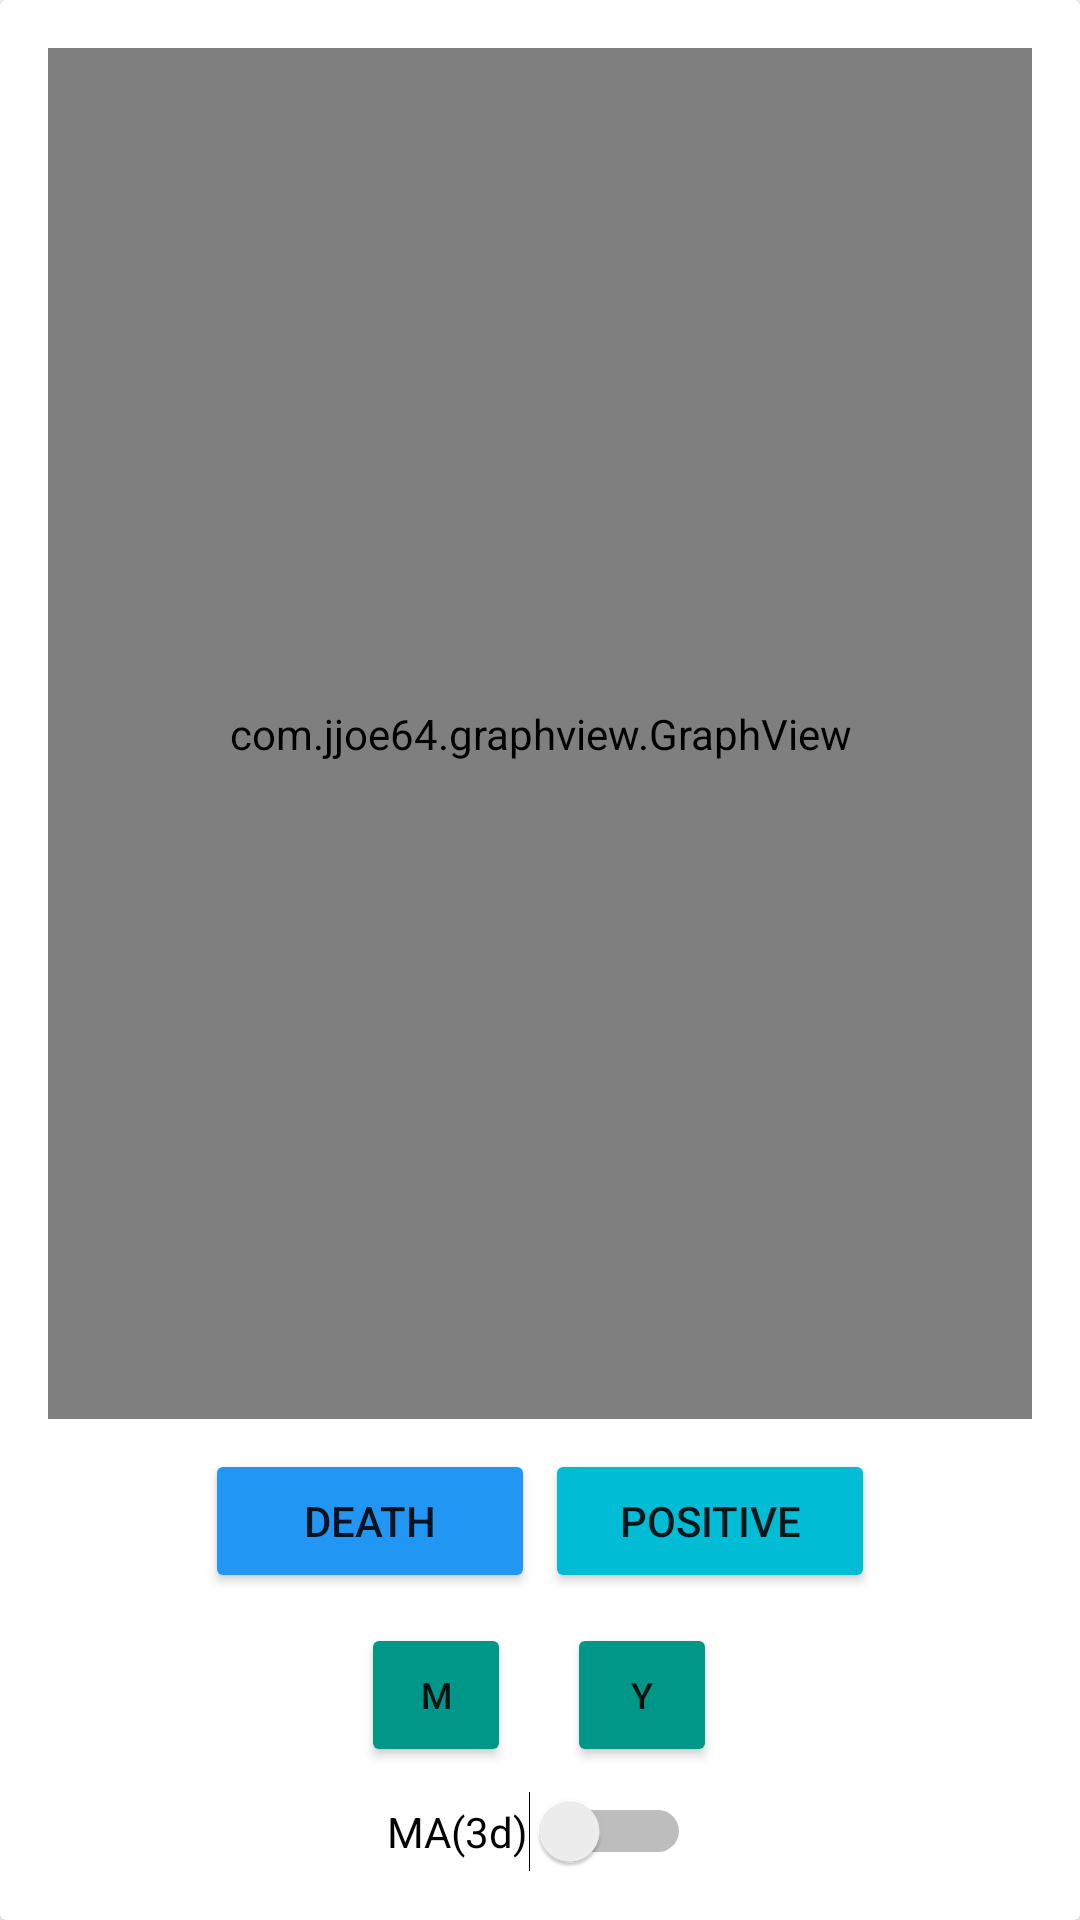

Layout XML and referenced resources for this Android screen:
<!-- AndroidManifest.xml: application theme Theme.Androidproject -->
<!-- res/layout/fragment_graph.xml -->
<FrameLayout xmlns:android="http://schemas.android.com/apk/res/android"
    xmlns:app="http://schemas.android.com/apk/res-auto"
    xmlns:tools="http://schemas.android.com/tools"
    android:id="@+id/f_info"
    android:layout_width="match_parent"
    android:layout_height="match_parent"
    tools:context=".MainActivity">

    <androidx.cardview.widget.CardView
        android:id="@+id/f_info_card"
        android:layout_width="match_parent"
        android:layout_height="match_parent"
        app:layout_constraintBottom_toBottomOf="parent"
        app:layout_constraintEnd_toEndOf="parent"
        app:layout_constraintStart_toStartOf="parent">

        <androidx.constraintlayout.widget.ConstraintLayout
            android:layout_width="match_parent"
            android:layout_height="match_parent"
            android:padding="16dp">

            <com.jjoe64.graphview.GraphView
                android:id="@+id/graph"
                android:layout_width="0dp"
                android:layout_height="0dp"
                android:layout_marginBottom="10dp"
                app:layout_constraintBottom_toTopOf="@+id/f_graph_button_positive"
                app:layout_constraintEnd_toEndOf="parent"
                app:layout_constraintHorizontal_bias="0.781"
                app:layout_constraintStart_toStartOf="parent"
                app:layout_constraintTop_toTopOf="parent" />

            <Switch
                android:id="@+id/f_graph_switch_MA"
                android:layout_width="wrap_content"
                android:layout_height="wrap_content"
                android:onClick="goToMa3D"
                android:text="MA(3d)"
                app:layout_constraintBottom_toBottomOf="parent"
                app:layout_constraintEnd_toEndOf="parent"
                app:layout_constraintHorizontal_bias="0.498"
                app:layout_constraintStart_toStartOf="parent" />

            <Button
                android:id="@+id/f_graph_button_death"
                android:layout_width="110dp"
                android:layout_height="wrap_content"
                android:layout_marginStart="50dp"
                android:layout_marginLeft="50dp"
                android:layout_marginEnd="50dp"
                android:layout_marginRight="50dp"
                android:onClick="goToDEATH"
                android:text="Death"
                app:backgroundTint="#2196F3"
                app:layout_constraintEnd_toEndOf="@+id/f_graph_switch_MA"
                app:layout_constraintStart_toStartOf="parent"
                app:layout_constraintTop_toTopOf="@+id/f_graph_button_positive" />

            <Button
                android:id="@+id/f_graph_button_positive"
                android:layout_width="110dp"
                android:layout_height="wrap_content"
                android:layout_marginStart="50dp"
                android:layout_marginLeft="50dp"
                android:layout_marginEnd="50dp"
                android:layout_marginRight="50dp"
                android:layout_marginBottom="10dp"
                android:onClick="goToPOSITIVE"
                android:text="Positive"
                app:backgroundTint="#00BCD4"
                app:layout_constraintBottom_toTopOf="@+id/f_graph_button_M"
                app:layout_constraintEnd_toEndOf="parent"
                app:layout_constraintStart_toStartOf="@+id/f_graph_switch_MA" />

            <Button
                android:id="@+id/f_graph_button_Y"
                android:layout_width="50dp"
                android:layout_height="wrap_content"
                android:layout_marginStart="60dp"
                android:layout_marginLeft="60dp"
                android:onClick="goToY"
                android:text="Y"
                android:textSize="12sp"
                app:backgroundTint="#009688"
                app:layout_constraintBottom_toBottomOf="@+id/f_graph_button_M"
                app:layout_constraintStart_toStartOf="@+id/f_graph_switch_MA" />

            <Button
                android:id="@+id/f_graph_button_M"
                android:layout_width="50dp"
                android:layout_height="wrap_content"
                android:layout_marginEnd="60dp"
                android:layout_marginRight="60dp"
                android:layout_marginBottom="8dp"
                android:onClick="goToM"
                android:text="M"
                android:textSize="12dp"
                app:backgroundTint="#009688"
                app:layout_constraintBottom_toTopOf="@+id/f_graph_switch_MA"
                app:layout_constraintEnd_toEndOf="@+id/f_graph_switch_MA" />

        </androidx.constraintlayout.widget.ConstraintLayout>
    </androidx.cardview.widget.CardView>
</FrameLayout>
<!-- resources referenced by this layout -->
<resources>
  <style name="Theme.Androidproject" parent="Theme.MaterialComponents.DayNight.DarkActionBar">
          
          <item name="colorPrimary">@color/teal_200</item>
          <item name="colorPrimaryVariant">@color/teal_700</item>
          <item name="colorOnPrimary">@color/white</item>
          
          <item name="colorSecondary">@color/teal_200</item>
          <item name="colorSecondaryVariant">@color/teal_700</item>
          <item name="colorOnSecondary">@color/black</item>
          
          <item name="android:statusBarColor" tools:targetApi="l">?attr/colorPrimaryVariant</item>
          
      </style>
  <!-- not gathered from this repository: default colours our renderer supplied (Android Studio template values) -->
  <color name="teal_200">#FF03DAC5</color>
  <color name="teal_700">#FF018786</color>
  <color name="black">#FF000000</color>
  <color name="white">#FFFFFFFF</color>
</resources>
